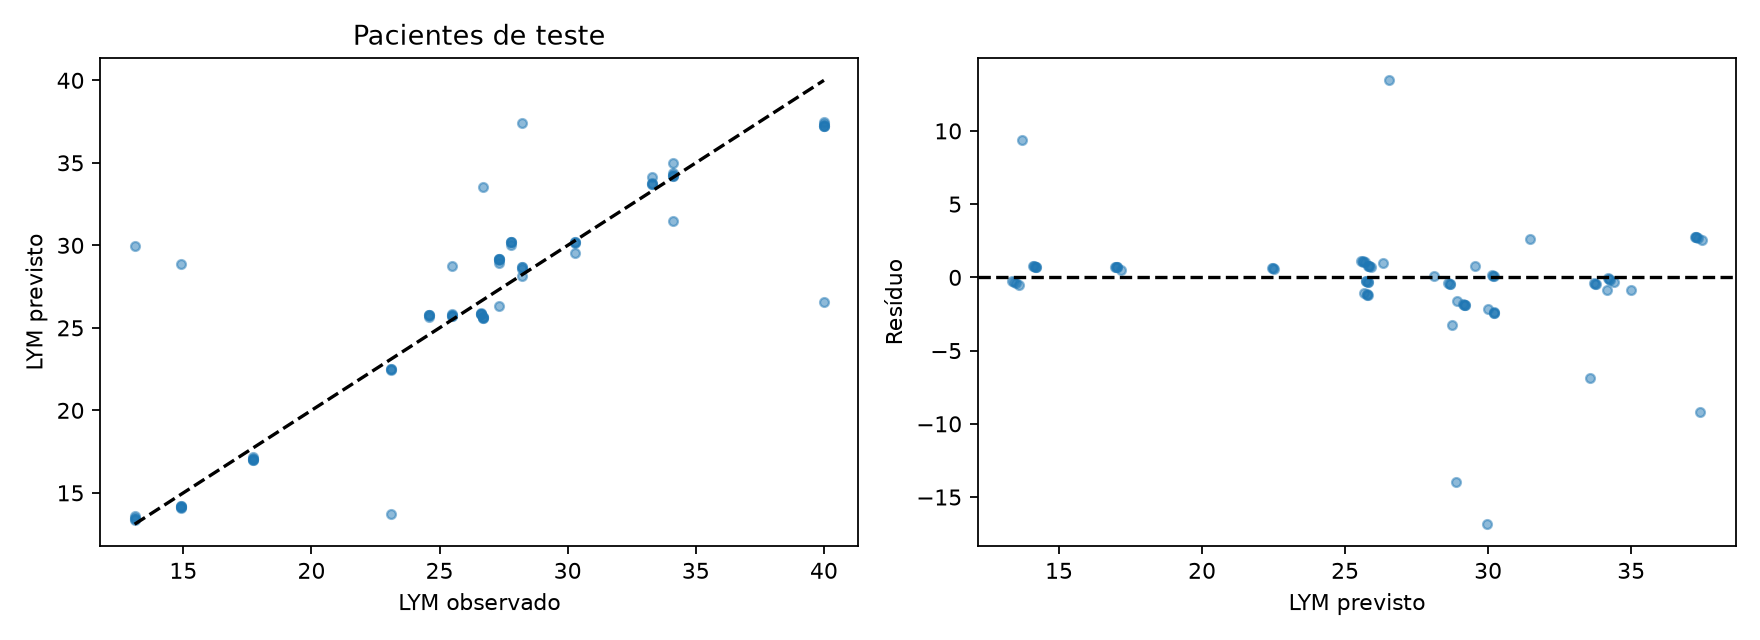

The file beside this chart, header and first rows:
row, id, time, observed, predicted
0, 4, 1322, 26.6, 25.91
1, 4, 1322, 26.6, 25.82
2, 4, 1324, 26.6, 25.82
3, 4, 1332, 26.6, 25.83
4, 4, 2352, 40.0, 26.55
5, 4, 2352, 40.0, 37.26
6, 4, 2354, 40.0, 37.25
7, 4, 2354, 40.0, 37.24
8, 4, 2356, 40.0, 37.46
9, 4, 2364, 40.0, 37.34
10, 4, 4200, 28.2, 37.39
11, 4, 4200, 28.2, 28.66
12, 4, 4202, 28.2, 28.66
13, 4, 4202, 28.2, 28.12
14, 4, 4204, 28.2, 28.59
112, 32, 1562, 27.8, 29.99
113, 32, 1562, 27.8, 30.22
114, 32, 1564, 27.8, 30.19
115, 32, 1572, 27.8, 30.22
116, 32, 2232, 13.1, 29.95
117, 32, 2234, 13.1, 13.6
118, 32, 2234, 13.1, 13.41
119, 32, 2236, 13.1, 13.49
120, 32, 2244, 13.1, 13.37
121, 32, 4248, 23.1, 13.7
122, 32, 4250, 23.1, 22.45
123, 32, 4250, 23.1, 22.49
124, 32, 4252, 23.1, 22.5
149, 36, 1538, 24.6, 25.79
150, 36, 1538, 24.6, 25.75
151, 36, 1540, 24.6, 25.77
152, 36, 1548, 24.6, 25.65
153, 36, 2304, 27.3, 26.32
154, 36, 2304, 27.3, 29.19
155, 36, 2306, 27.3, 28.91
156, 36, 2306, 27.3, 29.16
157, 36, 2308, 27.3, 29.19
158, 36, 2316, 27.3, 29.14
159, 36, 4392, 25.5, 28.75
160, 36, 4392, 25.5, 25.75
161, 36, 4394, 25.5, 25.72
162, 36, 4394, 25.5, 25.82
163, 36, 4396, 25.5, 25.79
210, 41, 1514, 30.3, 30.15
211, 41, 1514, 30.3, 30.19
212, 41, 1516, 30.3, 29.54
213, 41, 1524, 30.3, 30.19
214, 41, 2328, 14.9, 28.88
215, 41, 2328, 14.9, 14.1
216, 41, 2330, 14.9, 14.18
217, 41, 2330, 14.9, 14.13
218, 41, 2332, 14.9, 14.2
219, 41, 2340, 14.9, 14.17
220, 41, 4224, 17.7, 17.16
221, 41, 4224, 17.7, 17.02
222, 41, 4226, 17.7, 16.97
223, 41, 4226, 17.7, 17.02
224, 41, 4228, 17.7, 16.99
240, 43, 1562, 33.3, 33.72
241, 43, 1562, 33.3, 33.77
... 13 more rows
